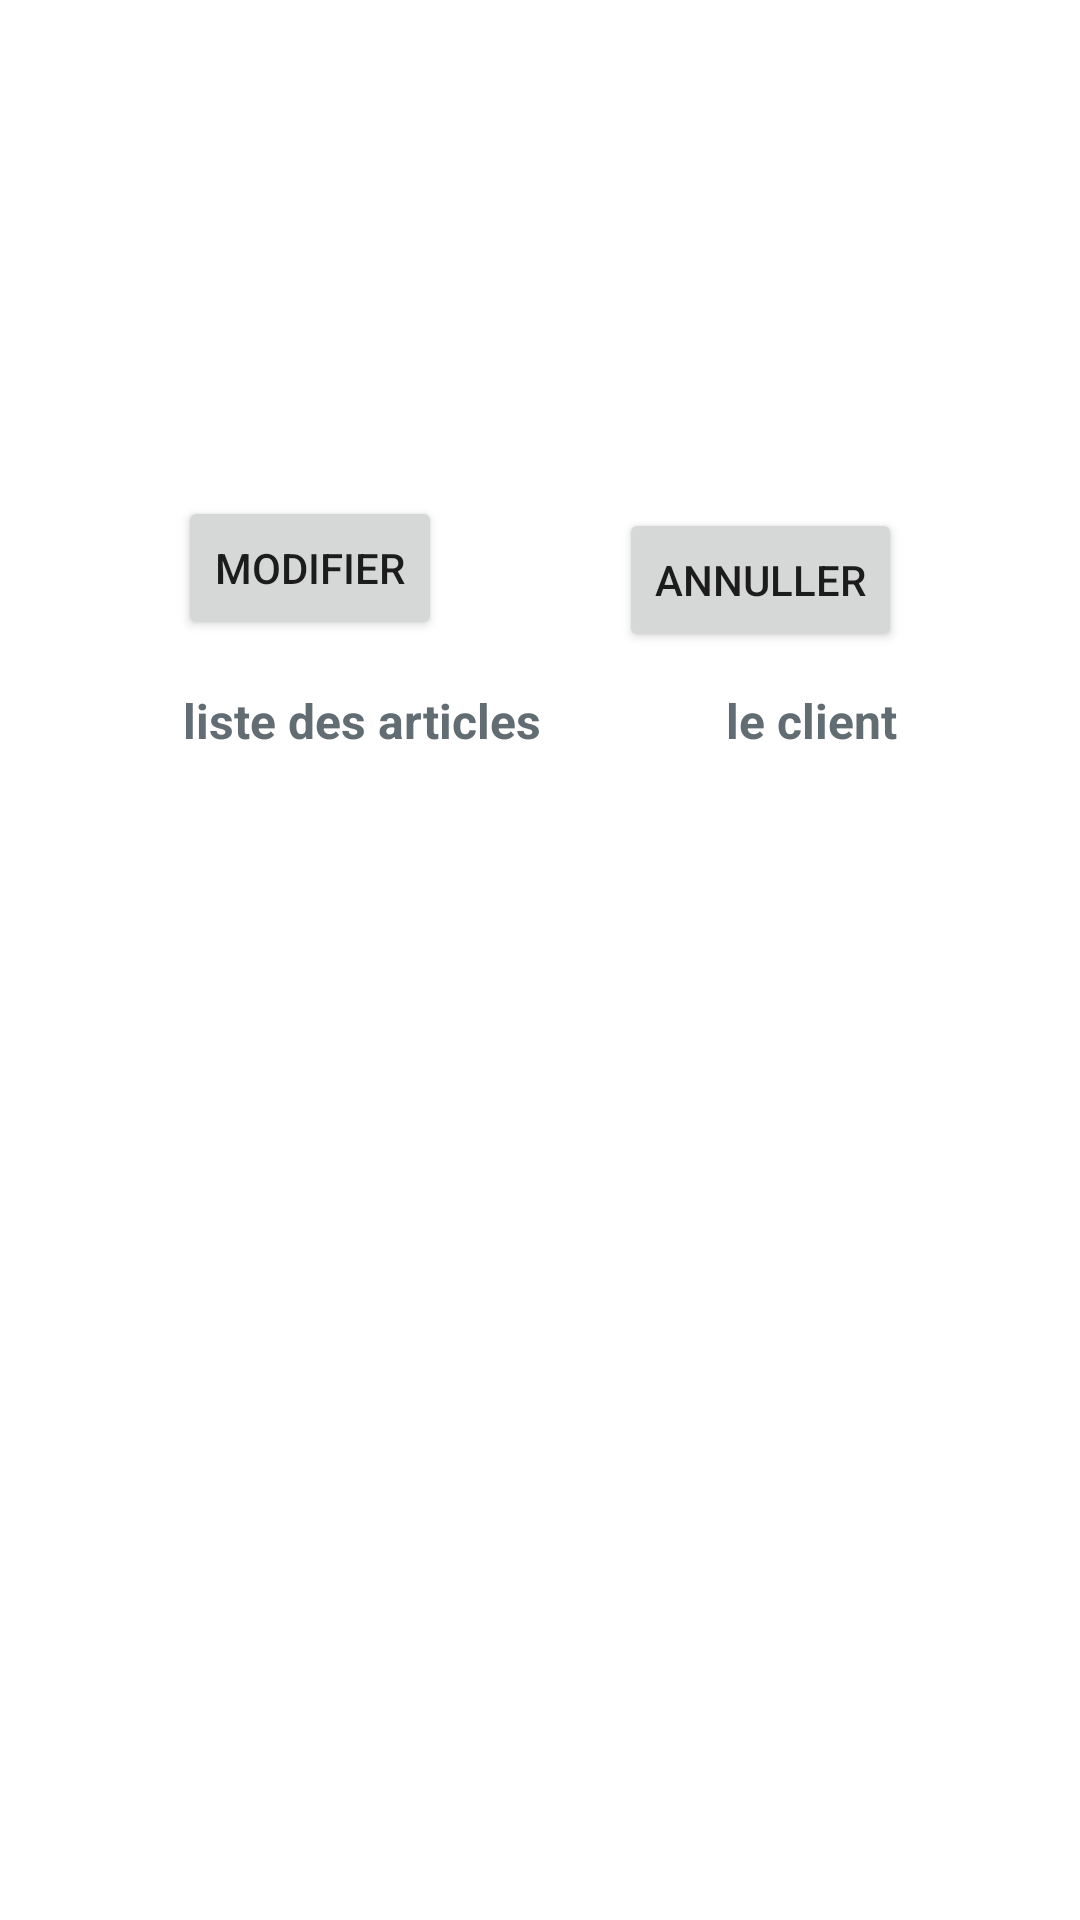

The Android layout XML behind this screen, and the referenced resources:
<!-- AndroidManifest.xml: application theme Theme.EasyGest -->
<!-- res/layout/activity_afficheversement.xml -->
<?xml version="1.0" encoding="utf-8"?>
<androidx.constraintlayout.widget.ConstraintLayout
    xmlns:android="http://schemas.android.com/apk/res/android"
    xmlns:app="http://schemas.android.com/apk/res-auto"
    xmlns:tools="http://schemas.android.com/tools"
    android:layout_width="match_parent"
    android:layout_height="match_parent"
    tools:context=".vue.AfficheversementActivity">

    <LinearLayout
        android:id="@+id/layourt_versement1"
        android:layout_width="match_parent"
        android:layout_height="wrap_content"
        android:layout_marginTop="10dp"
        android:layout_marginBottom="5dp"
        android:padding="10dp"
        android:orientation="horizontal"
        app:layout_constraintEnd_toEndOf="parent"
        app:layout_constraintStart_toStartOf="parent"
        app:layout_constraintTop_toTopOf="parent">

        <TextView
            android:id="@+id/textView_af_versm_client"
            android:layout_width="match_parent"
            android:layout_height="wrap_content"
            android:gravity="center_horizontal"
            android:textColor="@color/gris_peu_fonce"
            android:textSize="18sp"
            android:textStyle="bold" />
    </LinearLayout>

    <LinearLayout
        android:id="@+id/layourt_versement2"
        android:layout_width="wrap_content"
        android:layout_height="wrap_content"
        android:layout_marginTop="30dp"
        android:layout_marginBottom="20dp"
        android:orientation="vertical"
        app:layout_constraintEnd_toEndOf="parent"
        app:layout_constraintStart_toStartOf="parent"
        app:layout_constraintTop_toBottomOf="@+id/layourt_versement1">

        <TextView
            android:id="@+id/textView_af_versm_date"
            android:layout_width="wrap_content"
            android:layout_height="wrap_content"
            android:textColor="@color/gris_peu_fonce"
            android:textSize="16sp"
            android:textStyle="bold" />

            <TextView
                android:id="@+id/textView_af_versm_somme"
                android:layout_width="wrap_content"
                android:layout_height="wrap_content"
                android:textColor="@color/gris_peu_fonce"
                android:textSize="16sp"
                android:textStyle="bold"
                android:textAlignment="textStart"/>

        <TextView
            android:id="@+id/textView_af_versm_numero_credit"
            android:layout_width="wrap_content"
            android:layout_height="wrap_content"
            android:textColor="@color/gris_peu_fonce"
            android:textSize="16sp"
            android:textStyle="bold"
            android:textAlignment="textStart"/>
    </LinearLayout>
    


    <Button
        android:id="@+id/affiche_vers_modif_button"
        style="@style/ShapeAppearance.Material3.Corner.ExtraSmall"
        android:layout_width="wrap_content"
        android:layout_height="wrap_content"
        android:layout_marginTop="16dp"
        android:text="@string/modifier"
        app:layout_constraintEnd_toStartOf="@+id/affiche_vers_cancel_button"
        app:layout_constraintStart_toStartOf="parent"
        app:layout_constraintTop_toBottomOf="@+id/layourt_versement2" />


    <Button
        android:id="@+id/affiche_vers_cancel_button"
        style="@style/ShapeAppearanceOverlay.Material3.Button"
        android:layout_width="wrap_content"
        android:layout_height="wrap_content"
        android:layout_marginTop="4dp"
        android:text="@string/annuller"
        app:layout_constraintStart_toEndOf="@+id/affiche_vers_modif_button"
        app:layout_constraintEnd_toEndOf="parent"
        app:layout_constraintTop_toTopOf="@+id/affiche_vers_modif_button" />

    <TextView
        android:id="@+id/af_versm_to_credits"
        android:layout_width="wrap_content"
        android:layout_height="wrap_content"
        android:layout_marginTop="16dp"
        android:text="@string/liste_articles"
        android:textColor="@color/gris_peu_fonce"
        android:textSize="16sp"
        android:textStyle="bold"
        app:layout_constraintStart_toStartOf="parent"
        app:layout_constraintEnd_toStartOf="@+id/af_versm_to_client"
        app:layout_constraintTop_toBottomOf="@+id/affiche_vers_modif_button" />

    <TextView
        android:id="@+id/af_versm_to_client"
        android:layout_width="wrap_content"
        android:layout_height="wrap_content"
        android:text="@string/le_client"
        android:textAlignment="textStart"
        android:textColor="@color/gris_peu_fonce"
        android:textSize="16sp"
        android:textStyle="bold"
        app:layout_constraintEnd_toEndOf="parent"
        app:layout_constraintStart_toEndOf="@+id/af_versm_to_credits"
        app:layout_constraintTop_toTopOf="@+id/af_versm_to_credits" />

</androidx.constraintlayout.widget.ConstraintLayout>
<!-- resources referenced by this layout -->
<resources>
  <color name="gris_peu_fonce">#626D73</color>
  <string name="annuller">Annuller</string>
  <string name="le_client">le client</string>
  <string name="liste_articles">liste des articles</string>
  <string name="modifier">modifier</string>
  <style name="Theme.EasyGest" parent="Theme.MaterialComponents.DayNight.DarkActionBar">
          
          <item name="colorPrimary">@color/purple_500</item>
          <item name="colorPrimaryVariant">@color/purple_700</item>
          <item name="colorOnPrimary">@color/white</item>
          
          <item name="colorSecondary">@color/teal_200</item>
          <item name="colorSecondaryVariant">@color/teal_700</item>
          <item name="colorOnSecondary">@color/black</item>
          
          <item name="android:statusBarColor" tools:targetApi="l">?attr/colorPrimaryVariant</item>
          
      </style>
  <color name="purple_500">#FF6200EE</color>
  <color name="purple_700">#FF3700B3</color>
  <color name="white">#FFFFFFFF</color>
  <color name="teal_200">#FF03DAC5</color>
  <color name="teal_700">#FF018786</color>
  <color name="black">#FF000000</color>
</resources>
